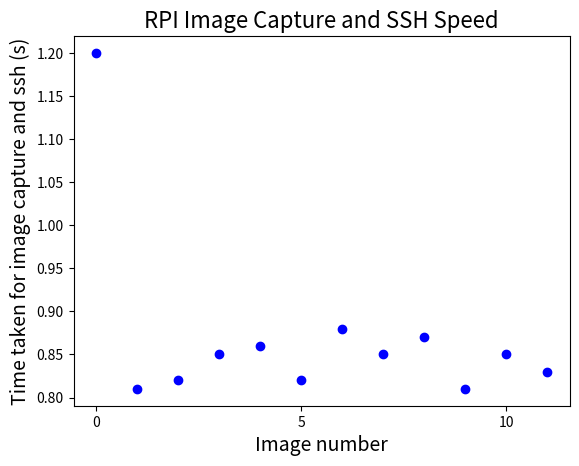

This chart was generated by the following Python code:
from matplotlib import pyplot as plt


def make_graph_of_speeds(title, values, xlabel, ylabel):
    """Makes a pyplot scatterplot of the raspberry pi image capture speed
    """
    
    x = [i for i in range(len(values))]

    # Create a line plot
    plt.plot(x, values, marker='o', linestyle='', color='b')
    # Add title and labels
    plt.title(title, fontsize=16)
    plt.ylabel(ylabel, fontsize=14)
    plt.xlabel(xlabel, fontsize=14)
    plt.xticks(range(0, len(values) + 1, 5))
    
    # Show the plot
    plt.show()
    
make_graph_of_speeds("RPI Image Capture and SSH Speed", [1.2, 0.81, 0.82, 0.85, 0.86, 0.82, 0.88, 0.85, 0.87, 0.81, 0.85, 0.83], "Image number", "Time taken for image capture and ssh (s)")